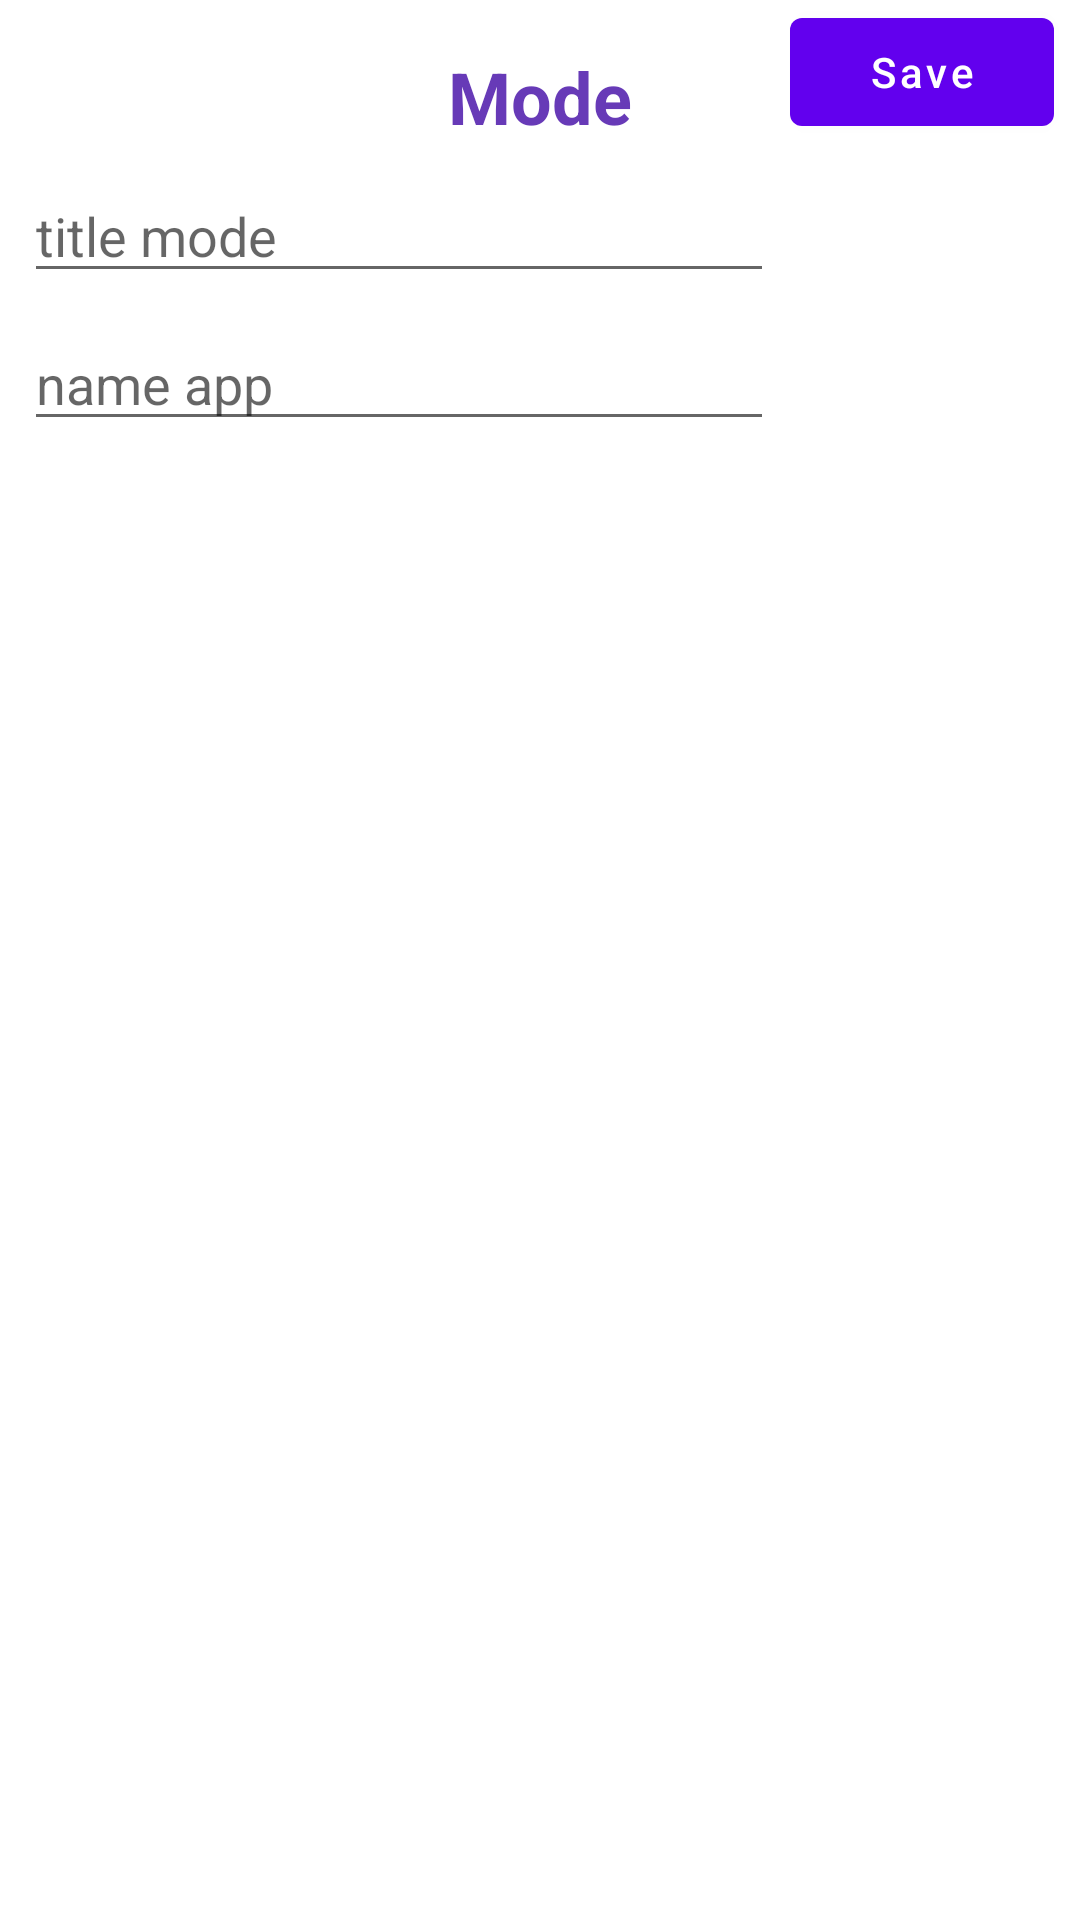

Write the Android layout XML for this screen, with the resource values it uses.
<!-- AndroidManifest.xml: application theme Theme.TrackingNotifi -->
<!-- res/layout/create_change_fragment.xml -->
<?xml version="1.0" encoding="utf-8"?>
<androidx.constraintlayout.widget.ConstraintLayout xmlns:android="http://schemas.android.com/apk/res/android"
    xmlns:app="http://schemas.android.com/apk/res-auto"
    xmlns:tools="http://schemas.android.com/tools"
    android:layout_width="match_parent"
    android:layout_height="match_parent"
    tools:context=".screens.CreateChangeMode.CreateChangeFragment">

    <TextView
        android:id="@+id/textView"
        android:layout_width="wrap_content"
        android:layout_height="wrap_content"
        android:layout_marginTop="16dp"
        android:text="@string/mode"
        android:textColor="#673AB7"
        android:textSize="24sp"
        android:textStyle="bold"
        app:layout_constraintEnd_toEndOf="parent"
        app:layout_constraintStart_toStartOf="parent"
        app:layout_constraintTop_toTopOf="parent" />

    <EditText
        android:id="@+id/et_titleMode"
        android:layout_width="250dp"
        android:layout_height="wrap_content"
        android:layout_marginStart="8dp"
        android:layout_marginTop="8dp"
        android:hint="@string/title_mode"
        app:layout_constraintBottom_toTopOf="@+id/et_titleApp"
        app:layout_constraintStart_toStartOf="parent"
        app:layout_constraintTop_toBottomOf="@id/textView" />


    <EditText
        android:id="@+id/et_titleApp"
        android:layout_width="250dp"
        android:layout_height="wrap_content"
        android:layout_marginStart="8dp"
        android:layout_marginTop="8dp"
        android:hint="@string/name_appCreate"
        app:layout_constraintStart_toStartOf="parent"
        app:layout_constraintTop_toBottomOf="@id/et_titleMode" />

    <androidx.recyclerview.widget.RecyclerView
        android:id="@+id/rv_apps"
        android:layout_width="match_parent"
        android:layout_height="500dp"
        android:layout_marginStart="8dp"
        android:layout_marginTop="8dp"
        android:layout_marginEnd="8dp"
        app:layoutManager="androidx.recyclerview.widget.LinearLayoutManager"
        app:layout_constraintEnd_toEndOf="parent"
        app:layout_constraintHorizontal_bias="0.0"
        app:layout_constraintStart_toStartOf="parent"
        app:layout_constraintTop_toBottomOf="@id/et_titleApp"
        tools:listitem="@layout/item_app_layout" />

    <com.google.android.material.button.MaterialButton
        android:id="@+id/btnSave"
        android:layout_width="88dp"
        android:layout_height="wrap_content"
        android:layout_marginStart="4dp"
        android:layout_marginEnd="8dp"
        android:text="Save"
        android:textAllCaps="false"
        app:layout_constraintEnd_toEndOf="parent"
        app:layout_constraintHorizontal_bias="0.584"
        app:layout_constraintStart_toEndOf="@+id/et_titleMode"
        tools:layout_editor_absoluteY="80dp"
        tools:ignore="MissingConstraints" />

    <com.google.android.material.button.MaterialButton
        android:id="@+id/btnDelete"
        android:layout_width="88dp"
        android:layout_height="wrap_content"
        android:layout_marginEnd="8dp"
        android:text="@string/delete_detail"
        android:textAllCaps="false"
        app:layout_constraintBottom_toBottomOf="parent"
        app:layout_constraintEnd_toEndOf="@+id/rv_apps"
        app:layout_constraintTop_toTopOf="parent"
        app:layout_constraintVertical_bias="0.92"
        android:visibility="invisible"/>


</androidx.constraintlayout.widget.ConstraintLayout>
<!-- res/layout/item_app_layout.xml (included above) -->
<?xml version="1.0" encoding="utf-8"?>
<androidx.cardview.widget.CardView xmlns:android="http://schemas.android.com/apk/res/android"
    android:layout_width="match_parent"
    android:layout_height="wrap_content"
    xmlns:app="http://schemas.android.com/apk/res-auto"
    app:cardElevation="5dp"
    app:cardCornerRadius="3dp"
    android:layout_margin="1dp">
<LinearLayout
    android:layout_width="match_parent"
    android:layout_height="match_parent">

    <CheckBox
        android:id="@+id/checkbox"
        android:layout_width="wrap_content"
        android:layout_height="wrap_content"
        android:padding="3dp"
        android:scaleType="centerCrop"/>

    <ImageView
        android:id="@+id/app_icon"
        android:layout_width="50dp"
        android:layout_height="50dp"
        android:backgroundTint="#08B3A3"
        android:padding="3dp"
        android:scaleType="centerCrop"
        />

    <TextView
        android:id="@+id/name_app"
        android:layout_width="wrap_content"
        android:layout_height="wrap_content"
        android:layout_gravity="center"
        android:layout_marginTop="16dp"
        android:layout_marginBottom="16dp"
        android:text="@string/name_app"
        android:textColor="@color/black"
        android:textSize="20sp"
        android:textStyle="bold" />
</LinearLayout>


</androidx.cardview.widget.CardView>
<!-- resources referenced by this layout -->
<resources>
  <string name="delete_detail">Delete</string>
  <string name="mode">Mode</string>
  <string name="name_app">NameApp</string>
  <string name="name_appCreate">name app</string>
  <string name="title_mode">title mode</string>
  <style name="Theme.TrackingNotifi" parent="Theme.MaterialComponents.DayNight.DarkActionBar">
          
          <item name="colorPrimary">@color/purple_500</item>
          <item name="colorPrimaryVariant">@color/purple_700</item>
          <item name="colorOnPrimary">@color/white</item>
          
          <item name="colorSecondary">@color/teal_200</item>
          <item name="colorSecondaryVariant">@color/teal_700</item>
          <item name="colorOnSecondary">@color/black</item>
          
          <item name="android:statusBarColor" tools:targetApi="l">?attr/colorPrimaryVariant</item>
          
      </style>
  <!-- not gathered from this repository: default colours our renderer supplied (Android Studio template values) -->
  <color name="purple_500">#FF6200EE</color>
  <color name="purple_700">#FF3700B3</color>
  <color name="teal_200">#FF03DAC5</color>
  <color name="teal_700">#FF018786</color>
  <color name="black">#FF000000</color>
  <color name="white">#FFFFFFFF</color>
</resources>
